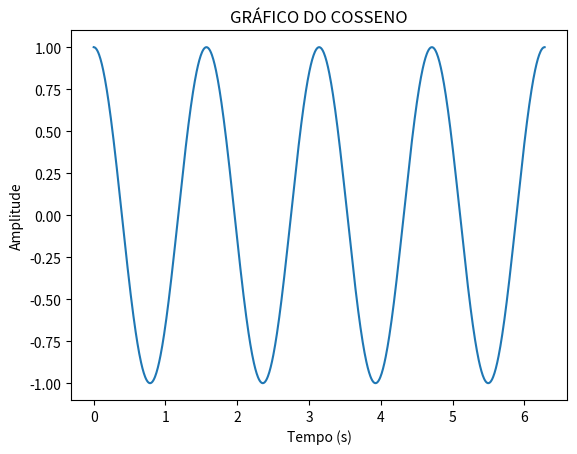

The script that saved this image:
import matplotlib.pyplot as plt
import numpy as np

t = np.linspace(0, 2*np.pi, 1000)
y = np.cos(4*t)
print(y)

plt.plot(t, y,)
plt.title("GRÁFICO DO COSSENO")
plt.xlabel("Tempo (s)")
plt.ylabel("Amplitude")
plt.show()
